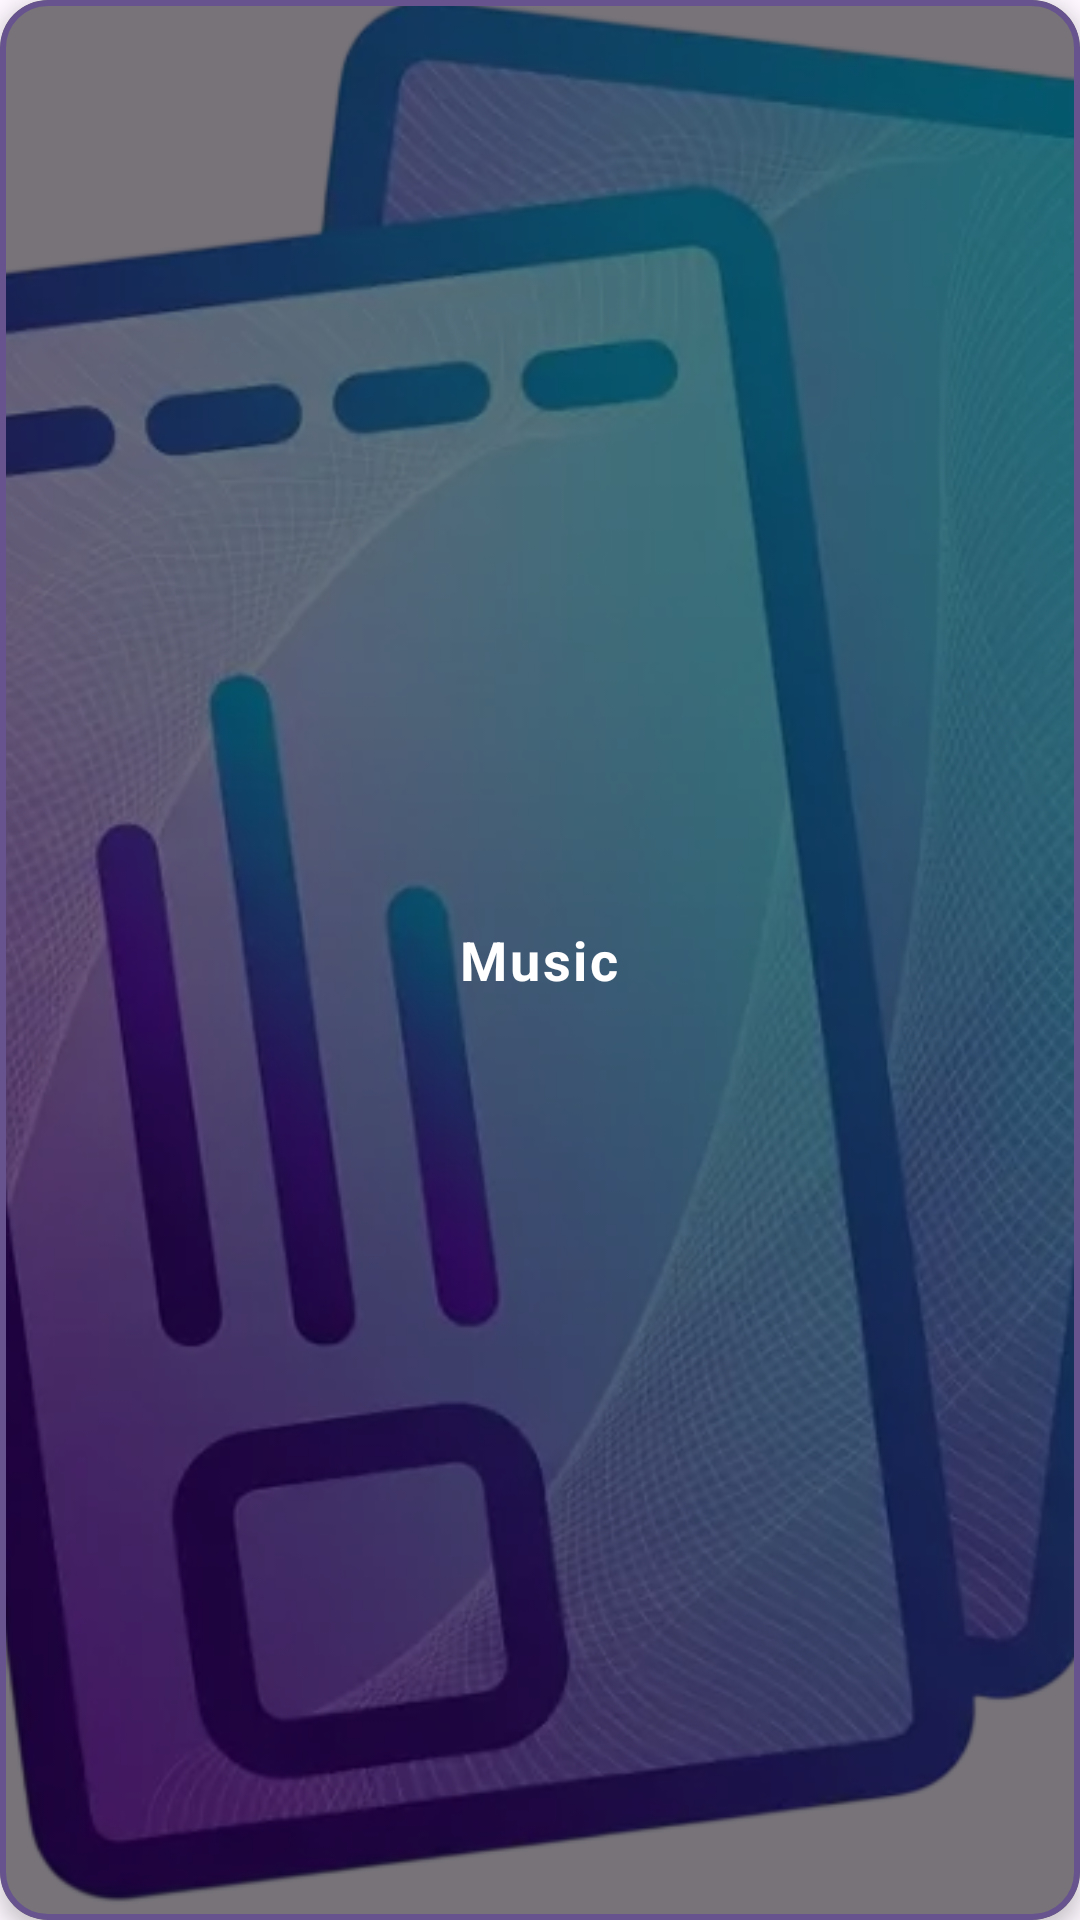

Write the Android layout XML for this screen, with the resource values it uses.
<!-- AndroidManifest.xml: application theme Theme.TikEvent -->
<!-- res/layout/category_design.xml -->
<?xml version="1.0" encoding="utf-8"?>
<com.google.android.material.card.MaterialCardView
    xmlns:android="http://schemas.android.com/apk/res/android"
    xmlns:app="http://schemas.android.com/apk/res-auto"
    android:layout_width="170dp"
    android:layout_height="110dp"
    android:layout_margin="8dp"
    app:cardCornerRadius="16dp"
    app:cardElevation="4dp"

    app:strokeWidth="2dp"
    app:strokeColor="?android:attr/colorPrimary">

    <FrameLayout
        android:layout_width="match_parent"
        android:layout_height="match_parent">

        <ImageView
            android:id="@+id/category_image"
            android:layout_width="match_parent"
            android:layout_height="match_parent"
            android:scaleType="centerCrop"
            android:src="@drawable/app_logo" />

        <View
            android:layout_width="match_parent"
            android:layout_height="match_parent"
            android:background="#80000000" />

        <TextView
            android:id="@+id/category_name"
            android:layout_width="wrap_content"
            android:layout_height="wrap_content"
            android:layout_gravity="center"
            android:text="Music"
            android:textColor="@android:color/white"
            android:textSize="18sp"
            android:textStyle="bold"
            android:letterSpacing="0.05" />

    </FrameLayout>

</com.google.android.material.card.MaterialCardView>
<!-- resources referenced by this layout -->
<resources>
  <color name="md_theme_primary">#67548E</color>
  <color name="md_theme_onPrimary">#FFFFFF</color>
  <color name="md_theme_primaryContainer">#EADDFF</color>
  <color name="md_theme_onPrimaryContainer">#4F3D74</color>
  <color name="md_theme_secondary">#635B70</color>
  <color name="md_theme_onSecondary">#FFFFFF</color>
  <color name="md_theme_secondaryContainer">#E9DEF8</color>
  <color name="md_theme_onSecondaryContainer">#4B4358</color>
  <color name="md_theme_tertiary">#7E525E</color>
  <color name="md_theme_onTertiary">#FFFFFF</color>
  <color name="md_theme_tertiaryContainer">#FFD9E1</color>
  <color name="md_theme_onTertiaryContainer">#643B46</color>
  <color name="md_theme_error">#BA1A1A</color>
  <color name="md_theme_onError">#FFFFFF</color>
  <color name="md_theme_errorContainer">#FFDAD6</color>
  <color name="md_theme_onErrorContainer">#93000A</color>
  <color name="md_theme_background">#FEF7FF</color>
  <color name="md_theme_onBackground">#1D1B20</color>
  <color name="md_theme_surface">#FEF7FF</color>
  <color name="md_theme_onSurface">#1D1B20</color>
  <color name="md_theme_surfaceVariant">#E7E0EB</color>
  <color name="md_theme_onSurfaceVariant">#49454E</color>
  <color name="md_theme_outline">#7A757F</color>
  <color name="md_theme_outlineVariant">#CBC4CF</color>
  <color name="md_theme_inverseSurface">#322F35</color>
  <color name="md_theme_inverseOnSurface">#F5EFF7</color>
  <color name="md_theme_inversePrimary">#D2BCFD</color>
  <color name="md_theme_primaryFixed">#EADDFF</color>
  <color name="md_theme_onPrimaryFixed">#220F46</color>
  <color name="md_theme_primaryFixedDim">#D2BCFD</color>
  <color name="md_theme_onPrimaryFixedVariant">#4F3D74</color>
  <color name="md_theme_secondaryFixed">#E9DEF8</color>
  <color name="md_theme_onSecondaryFixed">#1E182B</color>
  <color name="md_theme_secondaryFixedDim">#CDC2DB</color>
  <color name="md_theme_onSecondaryFixedVariant">#4B4358</color>
  <color name="md_theme_tertiaryFixed">#FFD9E1</color>
  <color name="md_theme_onTertiaryFixed">#31101B</color>
  <color name="md_theme_tertiaryFixedDim">#F0B7C5</color>
  <color name="md_theme_onTertiaryFixedVariant">#643B46</color>
  <color name="md_theme_surfaceDim">#DED8E0</color>
  <color name="md_theme_surfaceBright">#FEF7FF</color>
  <color name="md_theme_surfaceContainerLowest">#FFFFFF</color>
  <color name="md_theme_surfaceContainerLow">#F8F1FA</color>
  <color name="md_theme_surfaceContainer">#F2ECF4</color>
  <color name="md_theme_surfaceContainerHigh">#ECE6EE</color>
  <color name="md_theme_surfaceContainerHighest">#E7E0E8</color>
</resources>
